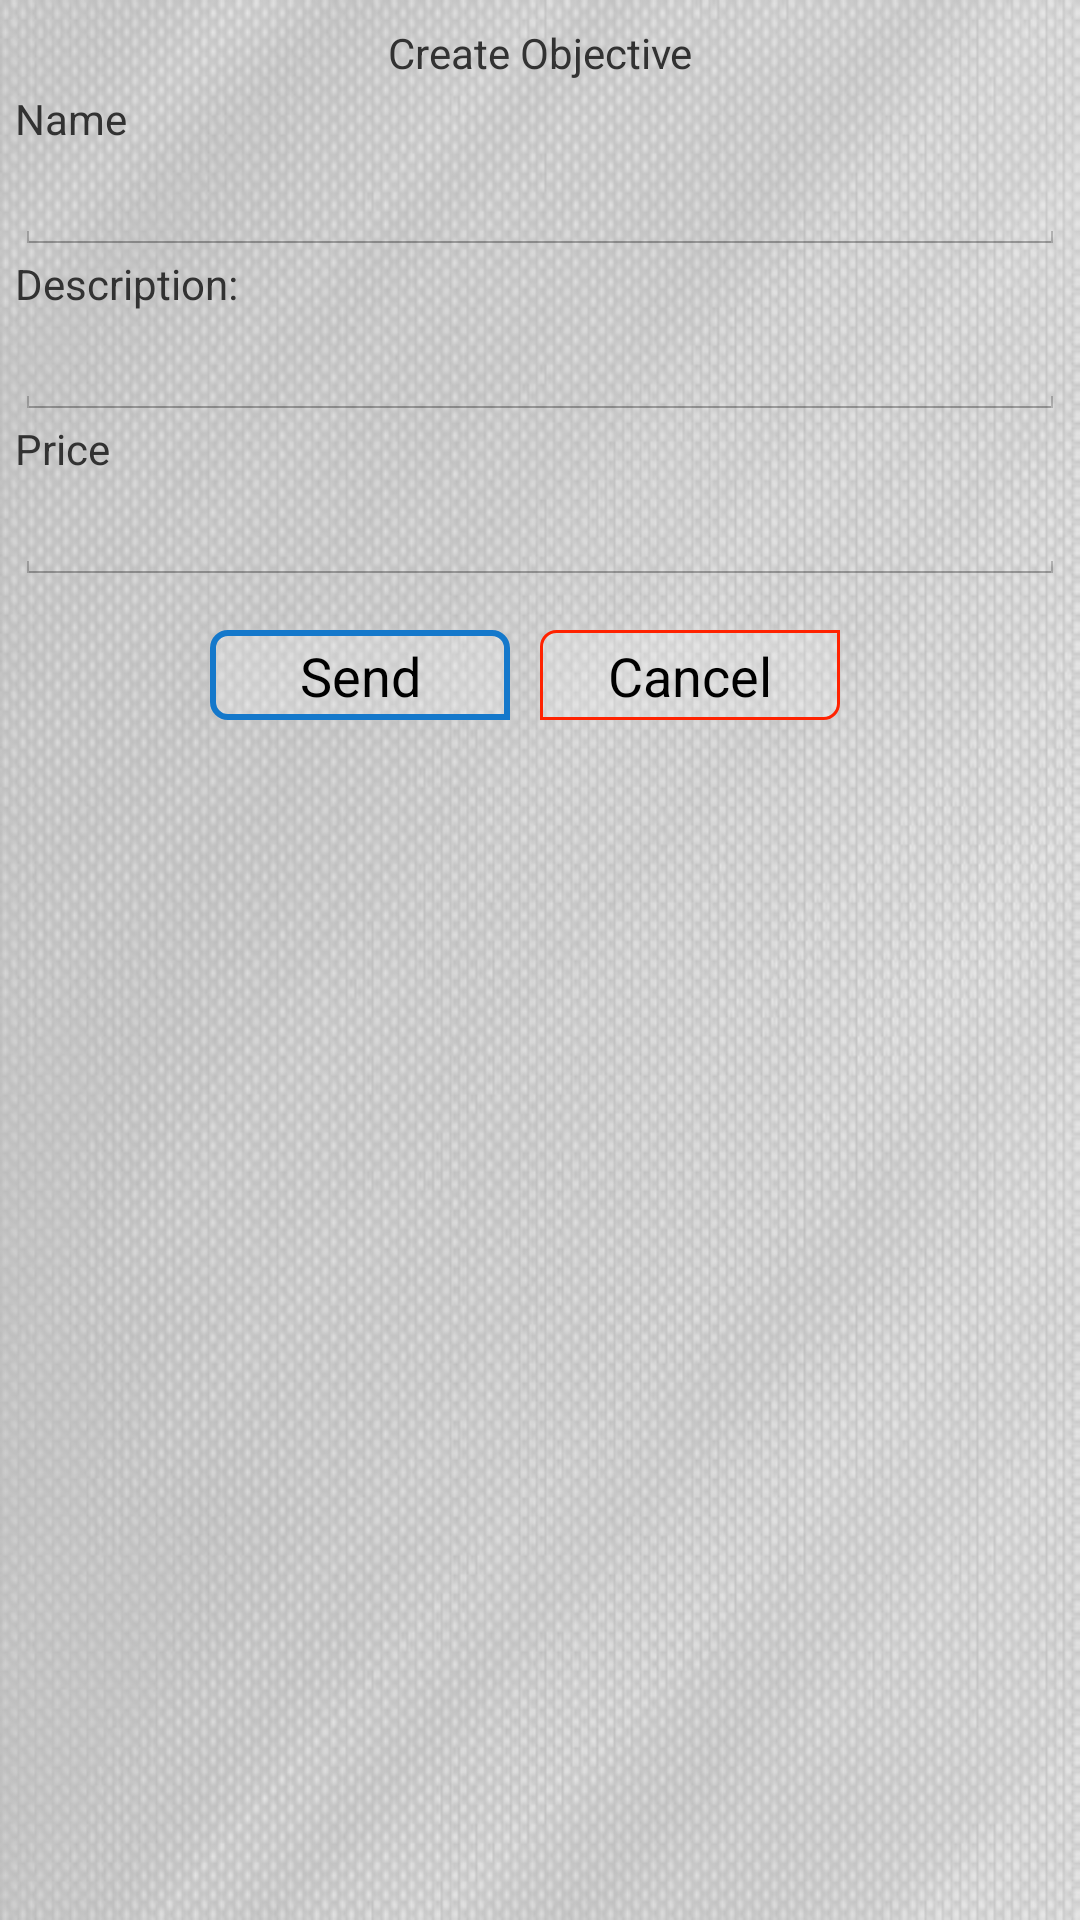

Write the Android layout XML for this screen, with the resource values it uses.
<!-- AndroidManifest.xml: application theme AppTheme -->
<!-- res/layout/preview.xml -->
<?xml version="1.0" encoding="utf-8"?>

<LinearLayout xmlns:android="http://schemas.android.com/apk/res/android"
    android:id="@+id/container"
    android:layout_width="match_parent"
    android:layout_height="match_parent"
    android:background="@drawable/allfons_1"
    android:orientation="vertical"
    android:padding="@dimen/preview_padding" >

    <TextView
        style="@style/.labels_bold"
        android:layout_width="fill_parent"
        android:layout_height="25dp"
        android:gravity="center"
        android:text="@string/create_obj" />

    <LinearLayout
        android:layout_width="fill_parent"
        android:layout_height="wrap_content"
        android:orientation="horizontal">
        <LinearLayout
            android:layout_width="0dp"
            android:layout_height="wrap_content"
            android:layout_weight="0.25"
            android:orientation="horizontal" />

        <ImageView
            android:id="@+id/previewImageId"
            android:layout_width="0dp"
            android:layout_height="wrap_content"
            android:layout_centerInParent="true"
            android:layout_weight="0.5"
            android:adjustViewBounds="true" >
        </ImageView>

        <LinearLayout
            android:layout_width="0dp"
            android:layout_height="wrap_content"
            android:layout_weight="0.25"
            android:orientation="horizontal" />
    </LinearLayout>

    <LinearLayout
        android:layout_width="fill_parent"
        android:layout_height="170dp"
        android:orientation="vertical">
    <TextView
        style="@style/.labels"
        android:layout_width="wrap_content"
        android:layout_height="20dp"
        android:focusable="true"
        android:text="@string/name" />

    <EditText
         style="@style/.edit_txt"
        android:id="@+id/objNameId"
        android:layout_width="fill_parent"
        android:layout_height="35dp"
        android:imeOptions="actionNext"
        android:inputType="text"
        />

    <TextView
        style="@style/.labels"
        android:layout_width="wrap_content"
        android:layout_height="20dp"
        android:text="@string/description" />

    <EditText
        style="@style/.edit_txt"
        android:id="@+id/objDescriptionId"
        android:layout_width="fill_parent"
        android:layout_height="35dp" 
        android:imeOptions="actionNext"
        android:inputType="text"
        />

    <TextView
        style="@style/.labels"
        android:layout_width="wrap_content"
        android:layout_height="20dp"
        android:text="@string/price" />

    <EditText
        style="@style/.edit_txt"
        android:id="@+id/objPriceId"
        android:layout_width="fill_parent"
        android:layout_height="35dp"
        android:inputType="numberDecimal"
        android:imeOptions="actionDone" 
        />
     </LinearLayout>
    <LinearLayout
        android:layout_width="fill_parent"
        android:layout_height="match_parent"
        android:layout_marginRight="10dp"
        android:gravity="center_horizontal"
        android:orientation="horizontal" >

        <Button
            style="@style/.labels"
            android:id="@+id/sendId"
            android:layout_width="100dp"
            android:layout_height="30dp"
            android:layout_marginTop="10dp"
            android:background="@drawable/border_shape"
            android:gravity="center_horizontal"
            android:paddingTop="3dp"
            android:text="@string/btn_send" />
        
         <Button
            style="@style/.labels"
            android:id="@+id/cancelId"
            android:layout_width="100dp"
            android:layout_height="30dp"
            android:layout_marginLeft="10dp"
            android:layout_marginTop="10dp"
            android:background="@drawable/border_shape_dis"
            android:gravity="center_horizontal"
            android:paddingTop="3dp"
            android:text="@string/btn_cancel" />
    </LinearLayout>

</LinearLayout>
<!-- resources referenced by this layout -->
<resources>
  <dimen name="preview_padding">5dp</dimen>
  <!-- drawable border_shape (drawable-hdpi) -->
  <shape xmlns:android="http://schemas.android.com/apk/res/android"
         android:shape="rectangle"
         >
    <corners
        android:radius="5dp"
        android:topRightRadius="0dp"
        android:bottomRightRadius="5dp"
        android:bottomLeftRadius="0dp" />
    <stroke
        android:width="1dp"
        android:color="#1478CB" />
    <solid 
        android:color="#30FFFFFF"
        />
  </shape>
  <!-- drawable border_shape_dis (drawable-xhdpi) -->
  <shape xmlns:android="http://schemas.android.com/apk/res/android"
         android:shape="rectangle"
         >
    <corners
        android:radius="0dp"
        android:topRightRadius="5dp"
        android:topLeftRadius="5dp"
        android:bottomRightRadius="0dp"
        android:bottomLeftRadius="5dp" />
    <stroke
        android:width="1dp"
        android:color="#1478CB" />
    <solid 
        android:color="#30FFFFFF"
        />
  </shape>
  <string name="btn_cancel">Cancel</string>
  <string name="btn_send">Send</string>
  <string name="create_obj">Create Objective</string>
  <string name="description">Description:</string>
  <string name="name">Name</string>
  <string name="price">Price</string>
  <style name=".edit_txt">
          <item name="android:textSize">16dp</item>
          <item name="android:textColor">#002255</item>
      </style>
  <style name=".labels">
          <item name="android:textSize">16sp</item>
          <item name="android:textColor">#1478CB</item>
      </style>
  <style name=".labels_bold">
          <item name="android:textSize">20sp</item>
          <item name="android:textColor">#09A3AD</item>
      </style>
  <style name="AppTheme" parent="AppBaseTheme">
          
      </style>
  <style name="PopupMenu.Uptotop" parent="@android:style/Widget.Holo.Light.ListPopupWindow">
          <item name="android:popupBackground">@drawable/menu_dropdown_panel_uptotop</item>	
      </style>
  <style name="DropDownListView.Uptotop" parent="@android:style/Widget.Holo.Light.ListView.DropDown">
          <item name="android:listSelector">@drawable/selectable_background_uptotop</item>
      </style>
  <style name="DropDownNav.Uptotop" parent="@android:style/Widget.Holo.Light.Spinner">
          <item name="android:background">@drawable/spinner_background_ab_uptotop</item>
          <item name="android:popupBackground">@drawable/menu_dropdown_panel_uptotop</item>
          <item name="android:dropDownSelector">@drawable/selectable_background_uptotop</item>
      </style>
  <style name="ActionBar.Transparent.Uptotop" parent="@android:style/Widget.Holo.Light.ActionBar">
          <item name="android:background">@drawable/ab_transparent_uptotop</item>
          <item name="android:progressBarStyle">@style/ProgressBar.Uptotop</item>
      </style>
  <style name="ActionButton.CloseMode.Uptotop" parent="@android:style/Widget.Holo.Light.ActionButton.CloseMode">
          <item name="android:background">@drawable/btn_cab_done_uptotop</item>
      </style>
  <style name="ProgressBar.Uptotop" parent="@android:style/Widget.Holo.Light.ProgressBar.Horizontal">
          <item name="android:progressDrawable">@drawable/progress_horizontal_uptotop</item>
      </style>
  <!-- drawable btn_cab_done_uptotop (drawable) -->
  <?xml version="1.0" encoding="utf-8"?>
  <selector xmlns:android="http://schemas.android.com/apk/res/android">
      <item android:state_pressed="true"
          android:drawable="@drawable/btn_cab_done_pressed_uptotop" />
      <item android:state_focused="true" android:state_enabled="true"
          android:drawable="@drawable/btn_cab_done_focused_uptotop" />
      <item android:state_enabled="true"
          android:drawable="@drawable/btn_cab_done_default_uptotop" />
  </selector>
</resources>
